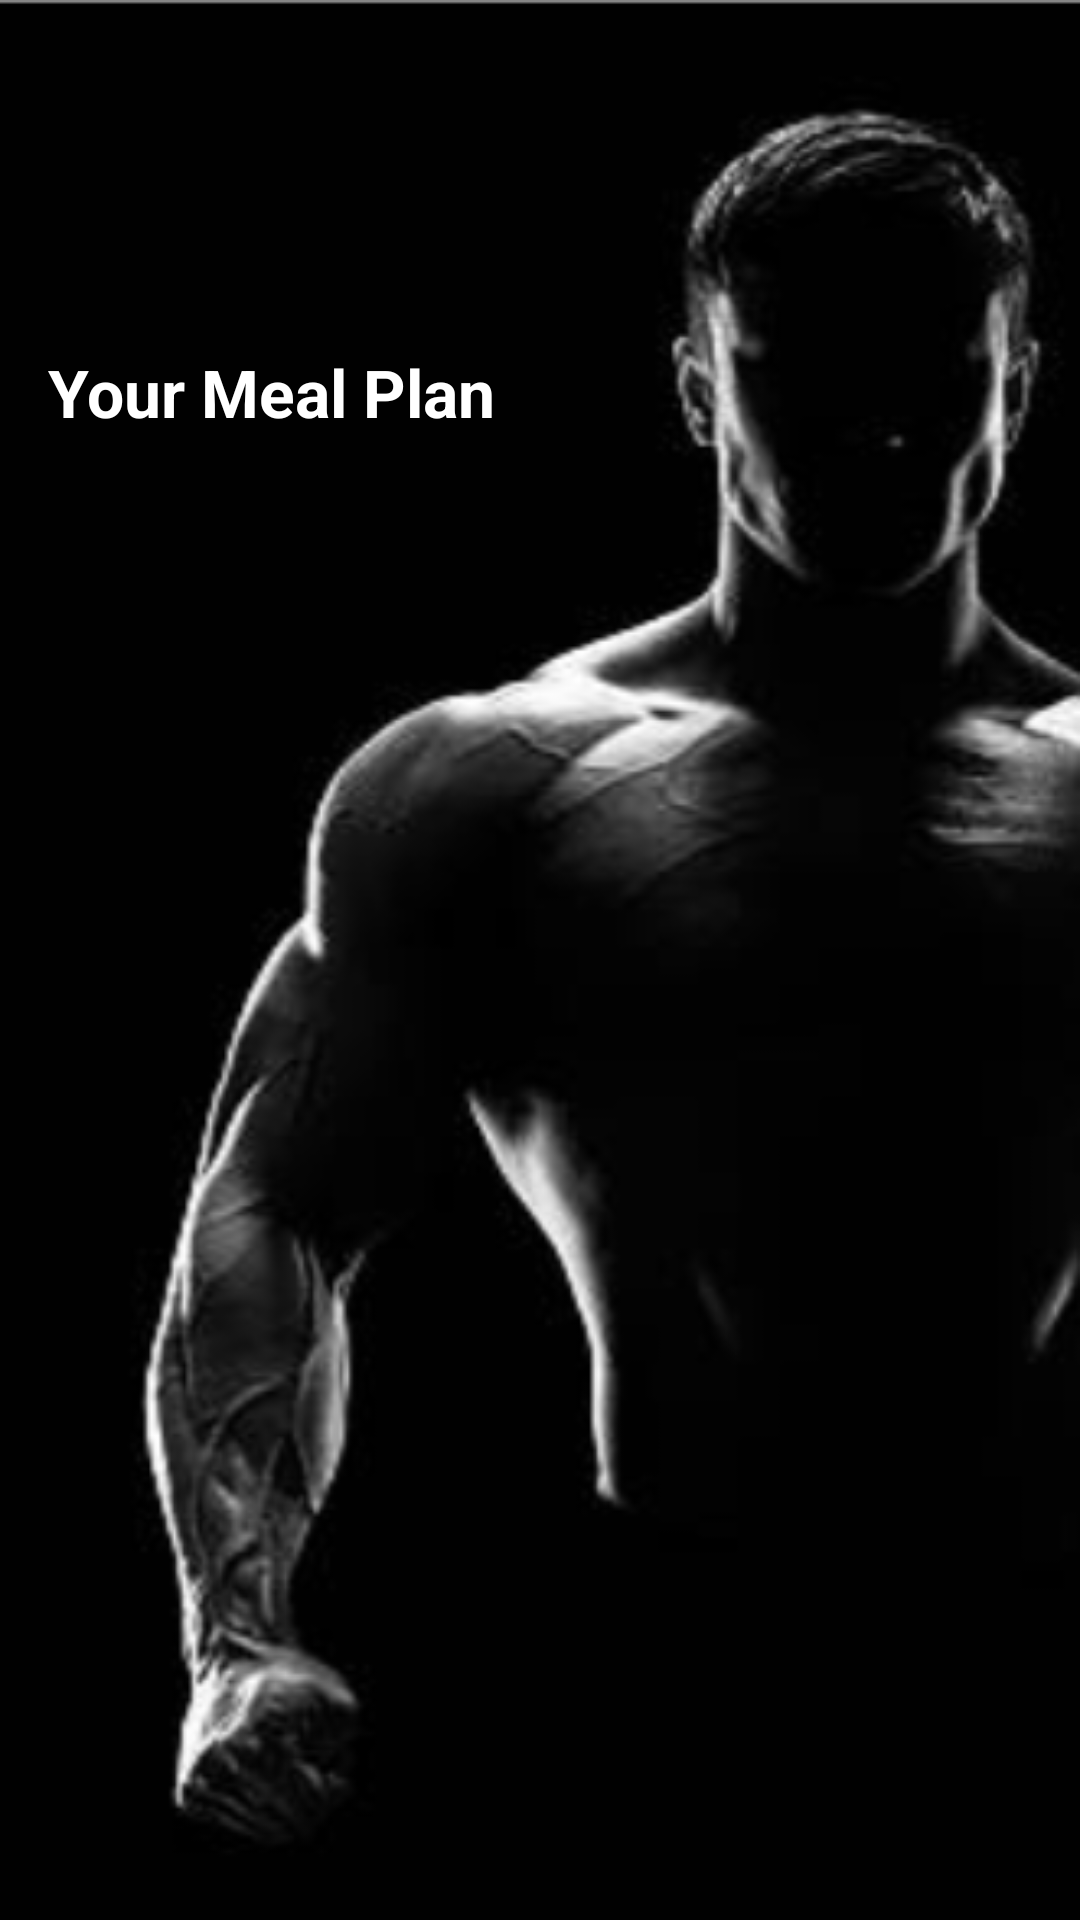

Android layout source for this screen:
<!-- AndroidManifest.xml: application theme Theme.JackWell -->
<!-- res/layout/activity_meal_planner.xml -->
<?xml version="1.0" encoding="utf-8"?>
<LinearLayout xmlns:android="http://schemas.android.com/apk/res/android"
    android:orientation="vertical"
    android:padding="16dp"
    android:layout_width="match_parent"
    android:background="@drawable/jackbg"
    android:layout_height="match_parent">

    <TextView
        android:layout_width="wrap_content"
        android:layout_height="wrap_content"
        android:layout_marginTop="100dp"
        android:text="Your Meal Plan"
        android:textSize="22sp"
        android:textStyle="bold"
        android:textColor="@android:color/white"
        android:layout_marginBottom="12dp" />

    <androidx.recyclerview.widget.RecyclerView
        android:id="@+id/mealRecyclerView"
        android:layout_width="match_parent"
        android:layout_height="match_parent" />

</LinearLayout>
<!-- resources referenced by this layout -->
<resources>
  <!-- drawable jackbg: png bitmap (drawable, 74971 bytes) -->
  <style name="Theme.JackWell" parent="Base.Theme.JackWell" />
  <style name="Base.Theme.JackWell" parent="Theme.Material3.DayNight.NoActionBar">
          
          
      </style>
</resources>
